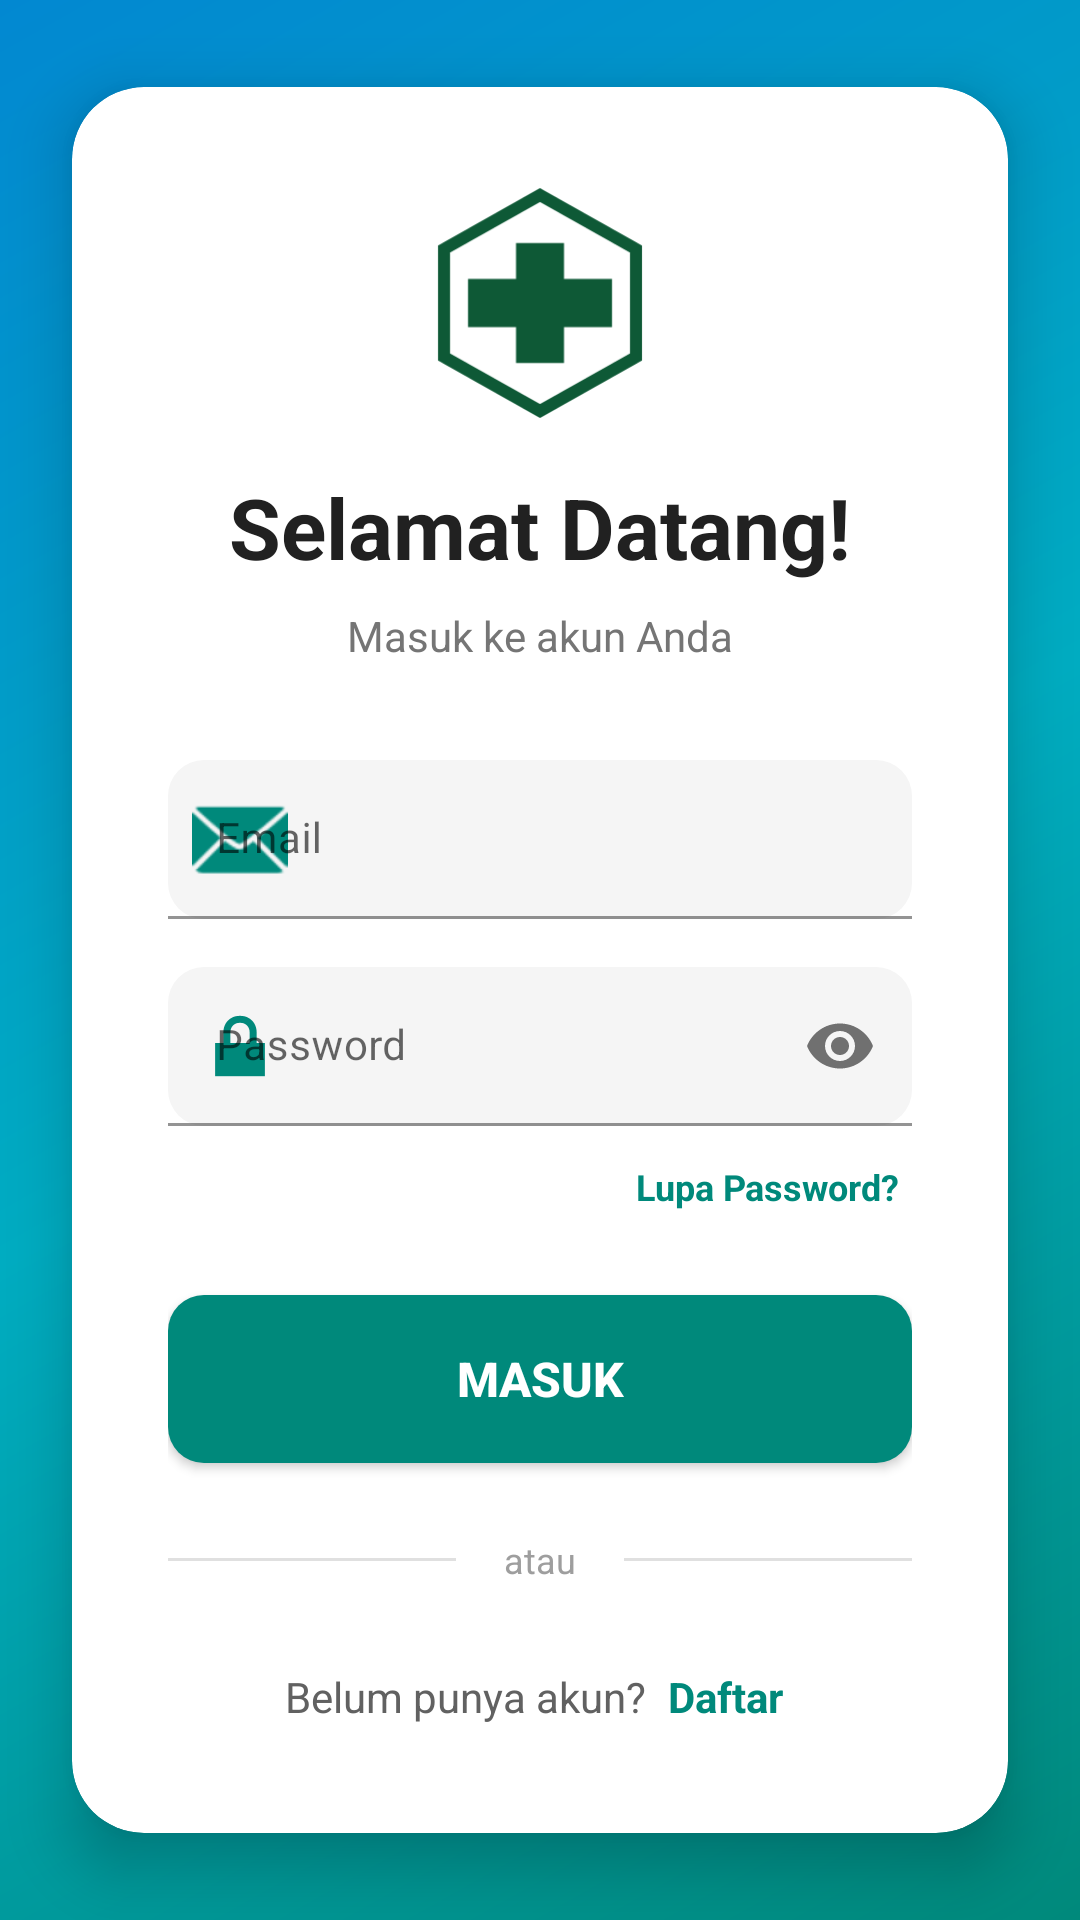

The Android layout XML behind this screen, and the referenced resources:
<!-- AndroidManifest.xml: application theme Theme.PROJECT_ANTRIAN_RSRJ_KELOMPOK_2 -->
<!-- res/layout/fragment_login.xml -->
<?xml version="1.0" encoding="utf-8"?>
<LinearLayout xmlns:android="http://schemas.android.com/apk/res/android"
    xmlns:app="http://schemas.android.com/apk/res-auto"
    android:layout_width="match_parent"
    android:layout_height="match_parent"
    android:orientation="vertical"
    android:background="@drawable/bg_gradient_header">

    
    <View
        android:layout_width="match_parent"
        android:layout_height="0dp"
        android:layout_weight="1"/>

    
    <androidx.cardview.widget.CardView
        android:layout_width="match_parent"
        android:layout_height="wrap_content"
        android:layout_marginStart="24dp"
        android:layout_marginEnd="24dp"
        app:cardCornerRadius="24dp"
        app:cardElevation="12dp">

        <LinearLayout
            android:layout_width="match_parent"
            android:layout_height="wrap_content"
            android:orientation="vertical"
            android:padding="32dp">

            
            <ImageView
                android:layout_width="80dp"
                android:layout_height="80dp"
                android:layout_gravity="center_horizontal"
                android:src="@drawable/ic_launcher_foreground"
                android:contentDescription="App Logo"
                android:layout_marginBottom="16dp"/>

            
            <TextView
                android:layout_width="wrap_content"
                android:layout_height="wrap_content"
                android:text="Selamat Datang!"
                android:textSize="28sp"
                android:textStyle="bold"
                android:textColor="#212121"
                android:layout_gravity="center_horizontal"
                android:layout_marginBottom="8dp"/>

            
            <TextView
                android:layout_width="wrap_content"
                android:layout_height="wrap_content"
                android:text="Masuk ke akun Anda"
                android:textSize="14sp"
                android:textColor="#757575"
                android:layout_gravity="center_horizontal"
                android:layout_marginBottom="32dp"/>

            
            <com.google.android.material.textfield.TextInputLayout
                android:layout_width="match_parent"
                android:layout_height="wrap_content"
                android:layout_marginBottom="16dp"
                app:boxBackgroundColor="#F5F5F5"
                app:boxCornerRadiusBottomEnd="12dp"
                app:boxCornerRadiusBottomStart="12dp"
                app:boxCornerRadiusTopEnd="12dp"
                app:boxCornerRadiusTopStart="12dp"
                app:boxStrokeColor="#00897B"
                app:startIconDrawable="@android:drawable/ic_dialog_email"
                app:startIconTint="#00897B">

                <com.google.android.material.textfield.TextInputEditText
                    android:id="@+id/etEmail"
                    android:layout_width="match_parent"
                    android:layout_height="wrap_content"
                    android:hint="Email"
                    android:inputType="textEmailAddress"
                    android:textSize="14sp"/>

            </com.google.android.material.textfield.TextInputLayout>

            
            <com.google.android.material.textfield.TextInputLayout
                android:layout_width="match_parent"
                android:layout_height="wrap_content"
                android:layout_marginBottom="8dp"
                app:boxBackgroundColor="#F5F5F5"
                app:boxCornerRadiusBottomEnd="12dp"
                app:boxCornerRadiusBottomStart="12dp"
                app:boxCornerRadiusTopEnd="12dp"
                app:boxCornerRadiusTopStart="12dp"
                app:boxStrokeColor="#00897B"
                app:passwordToggleEnabled="true"
                app:startIconDrawable="@android:drawable/ic_lock_lock"
                app:startIconTint="#00897B">

                <com.google.android.material.textfield.TextInputEditText
                    android:id="@+id/etPassword"
                    android:layout_width="match_parent"
                    android:layout_height="wrap_content"
                    android:hint="Password"
                    android:inputType="textPassword"
                    android:textSize="14sp"/>

            </com.google.android.material.textfield.TextInputLayout>

            
            <TextView
                android:id="@+id/tvForgotPassword"
                android:layout_width="wrap_content"
                android:layout_height="wrap_content"
                android:text="Lupa Password?"
                android:textColor="#00897B"
                android:textSize="12sp"
                android:textStyle="bold"
                android:layout_gravity="end"
                android:layout_marginBottom="24dp"
                android:padding="4dp"/>

            
            <Button
                android:id="@+id/btnLogin"
                android:layout_width="match_parent"
                android:layout_height="56dp"
                android:text="Masuk"
                android:textSize="16sp"
                android:textStyle="bold"
                android:textColor="@android:color/white"
                android:background="@drawable/btn_solid_teal"
                android:elevation="4dp"
                android:layout_marginBottom="24dp"/>

            
            <LinearLayout
                android:layout_width="match_parent"
                android:layout_height="wrap_content"
                android:orientation="horizontal"
                android:layout_marginBottom="24dp"
                android:gravity="center">

                <View
                    android:layout_width="0dp"
                    android:layout_height="1dp"
                    android:layout_weight="1"
                    android:background="#E0E0E0"/>

                <TextView
                    android:layout_width="wrap_content"
                    android:layout_height="wrap_content"
                    android:text="atau"
                    android:textColor="#9E9E9E"
                    android:textSize="12sp"
                    android:layout_marginStart="16dp"
                    android:layout_marginEnd="16dp"/>

                <View
                    android:layout_width="0dp"
                    android:layout_height="1dp"
                    android:layout_weight="1"
                    android:background="#E0E0E0"/>

            </LinearLayout>

            
            <LinearLayout
                android:layout_width="wrap_content"
                android:layout_height="wrap_content"
                android:orientation="horizontal"
                android:layout_gravity="center_horizontal">

                <TextView
                    android:layout_width="wrap_content"
                    android:layout_height="wrap_content"
                    android:text="Belum punya akun? "
                    android:textColor="#616161"
                    android:textSize="14sp"/>

                <TextView
                    android:id="@+id/tvSignUp"
                    android:layout_width="wrap_content"
                    android:layout_height="wrap_content"
                    android:text="Daftar"
                    android:textColor="#00897B"
                    android:textStyle="bold"
                    android:textSize="14sp"
                    android:padding="4dp"/>

            </LinearLayout>

        </LinearLayout>

    </androidx.cardview.widget.CardView>

    
    <View
        android:layout_width="match_parent"
        android:layout_height="0dp"
        android:layout_weight="1"/>

</LinearLayout>
<!-- resources referenced by this layout -->
<resources>
  <!-- drawable bg_gradient_header (drawable) -->
  <?xml version="1.0" encoding="utf-8"?>
  <shape xmlns:android="http://schemas.android.com/apk/res/android">
      <gradient
          android:angle="135"
          android:startColor="#00897B"
          android:centerColor="#00ACC1"
          android:endColor="#0288D1"
          android:type="linear"/>
  </shape>
  <!-- drawable btn_solid_teal (drawable) -->
  <?xml version="1.0" encoding="utf-8"?>
  <shape xmlns:android="http://schemas.android.com/apk/res/android">
      <solid android:color="#00897B"/>
      <corners android:radius="12dp"/>
  </shape>
  <!-- drawable ic_launcher_foreground (drawable) -->
  <vector xmlns:android="http://schemas.android.com/apk/res/android"
      android:width="108dp"
      android:height="108dp"
      android:viewportWidth="100"
      android:viewportHeight="100">
  
      <path
          android:fillColor="#00000000"
          android:strokeColor="#0E5936"
          android:strokeWidth="5"
          android:pathData="M50,5 L90,27.5 L90,72.5 L50,95 L10,72.5 L10,27.5 Z" />
  
      <path
          android:fillColor="#0E5936"
          android:pathData="M40,25 L60,25 L60,40 L80,40 L80,60 L60,60 L60,75 L40,75 L40,60 L20,60 L20,40 L40,40 Z" />
  </vector>
  <style name="Theme.PROJECT_ANTRIAN_RSRJ_KELOMPOK_2" parent="Base.Theme.PROJECT_ANTRIAN_RSRJ_KELOMPOK_2" />
  <style name="Base.Theme.PROJECT_ANTRIAN_RSRJ_KELOMPOK_2" parent="Theme.MaterialComponents.DayNight.NoActionBar">
          
          <item name="colorPrimary">@color/purple_500</item>
          <item name="colorPrimaryVariant">@color/purple_700</item>
          
          <item name="colorSecondary">@color/teal_200</item>
          <item name="colorSecondaryVariant">@color/teal_700</item>
          
          <item name="android:statusBarColor">?attr/colorPrimary</item>
          
          <item name="android:navigationBarColor">@color/purple_500</item>
          <item name="android:enforceNavigationBarContrast">true</item>
          
          <item name="android:windowBackground">@color/white</item>
          
          <item name="android:textColorPrimary">@color/text_primary</item>
      </style>
  <color name="purple_500">#FF6C5CE7</color>
  <color name="purple_700">#FF5A4A8F</color>
  <color name="teal_200">#FF03DAC5</color>
  <color name="teal_700">#FF018786</color>
  <color name="white">#FFFFFFFF</color>
  <color name="text_primary">@color/dark_gray</color>
  <color name="dark_gray">#FF333333</color>
</resources>
